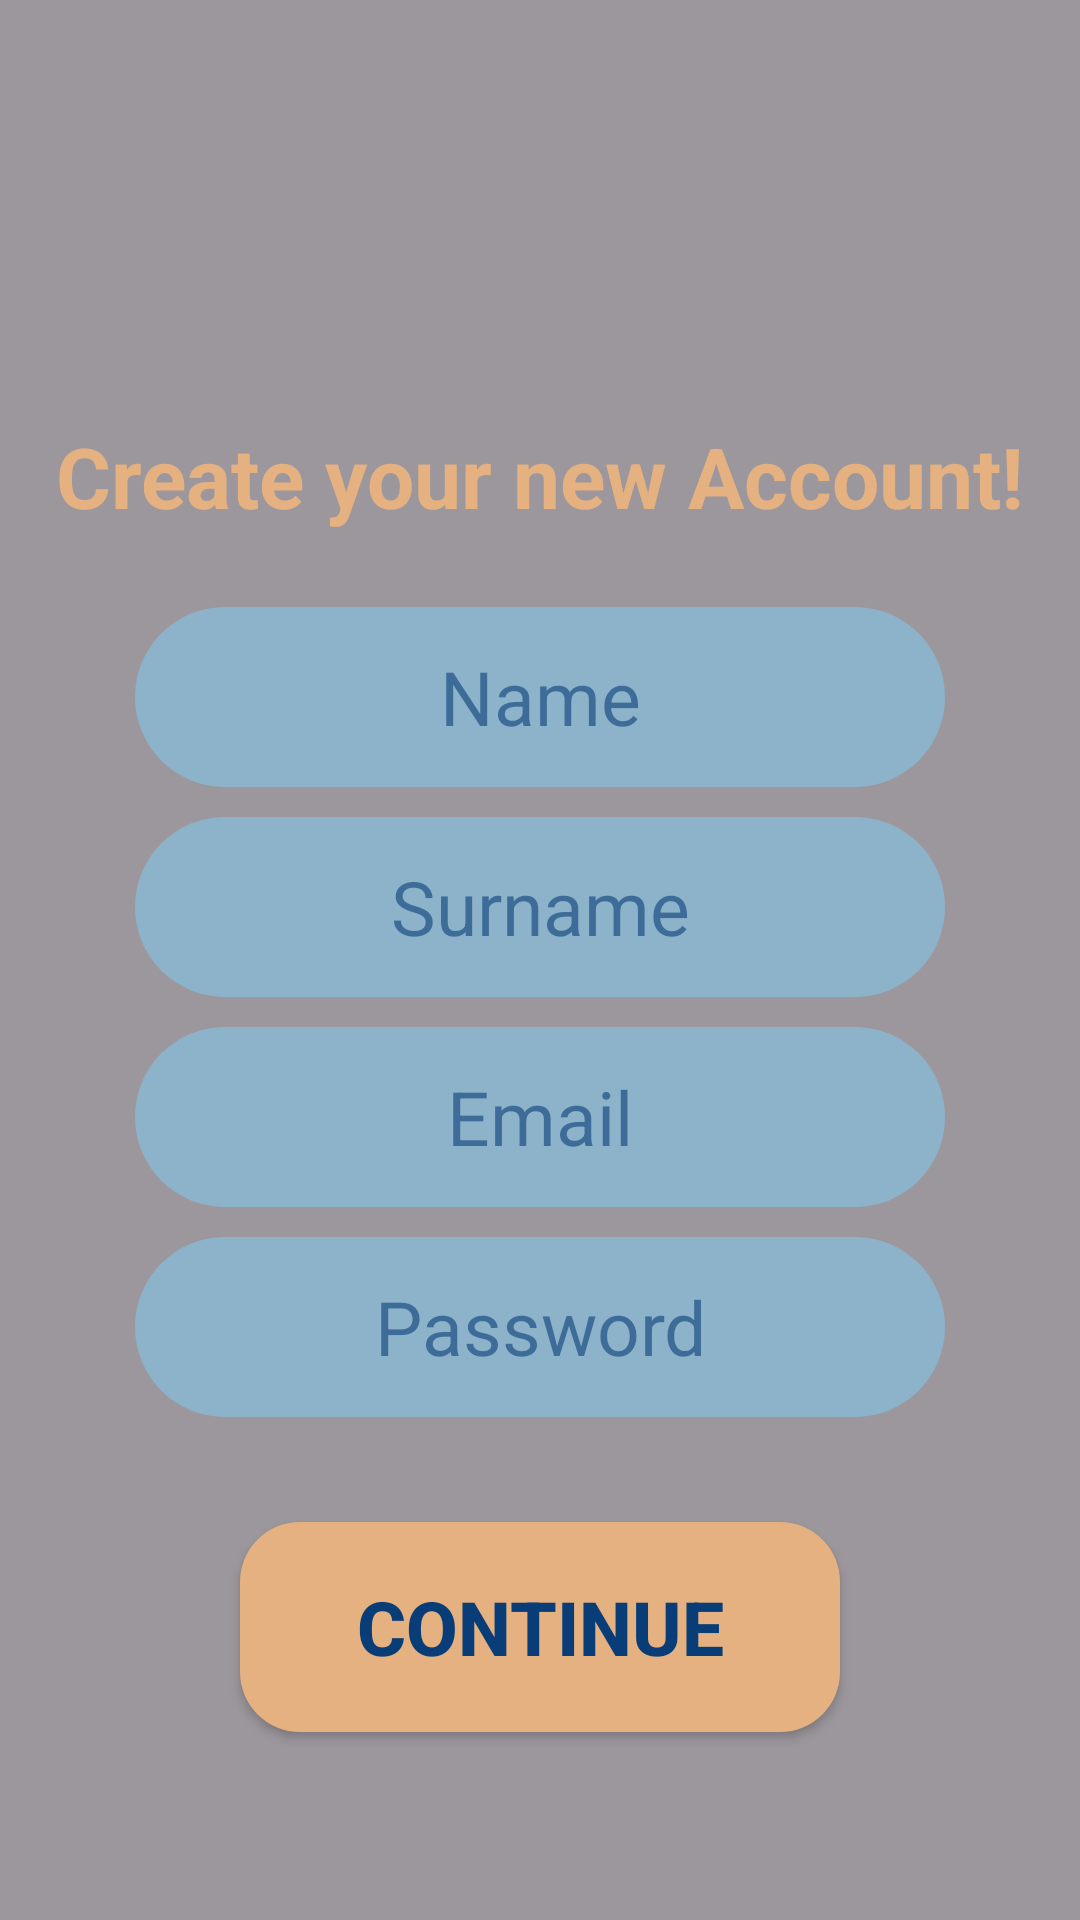

Layout XML and referenced resources for this Android screen:
<!-- AndroidManifest.xml: application theme Theme.NaivyBeats -->
<!-- res/layout/activity_data_new_user.xml -->
<?xml version="1.0" encoding="utf-8"?>
<FrameLayout
    xmlns:android="http://schemas.android.com/apk/res/android"
    android:layout_width="match_parent"
    android:layout_height="match_parent"
    android:orientation="vertical"
    android:background="@drawable/login_light"
    xmlns:app="http://schemas.android.com/apk/res-auto"
    >
    <ImageView
        android:id="@+id/filter"
        android:layout_width="match_parent"
        android:layout_height="match_parent"
        android:background="@color/black_trans"/>
    <LinearLayout
        android:layout_width="match_parent"
        android:layout_height="match_parent"
        android:orientation="vertical">
        <TextView
            android:id="@+id/title"
            android:layout_width="wrap_content"
            android:layout_height="wrap_content"
            android:textColor="@color/beig"
            android:textSize="28dp"
            android:layout_gravity="center"
            android:layout_marginTop="140dp"
            android:layout_marginBottom="20dp"
            android:text="@string/title_create_user_eng"
            android:textStyle="bold"
            />
        <EditText
            android:id="@+id/name"
            android:layout_width="270dp"
            android:layout_height="60dp"
            android:layout_gravity="center_horizontal"
            android:background="@drawable/design_textbox"
            android:inputType="text"
            android:maxLines="1"
            android:layout_margin="5dp"
            android:textAlignment="center"
            android:textColor="@color/bluemarin"
            android:textSize="25dp"
            android:hint="@string/complet_name_editText_eng"
            android:textColorHint="@color/bluemarin_trans"
            android:imeOptions="actionDone"
            >
        </EditText>
        <EditText
            android:id="@+id/surname"
            android:layout_width="270dp"
            android:layout_height="60dp"
            android:layout_gravity="center_horizontal"
            android:background="@drawable/design_textbox"
            android:inputType="text"
            android:maxLines="1"
            android:layout_margin="5dp"
            android:textAlignment="center"
            android:textColor="@color/bluemarin"
            android:textSize="25dp"
            android:hint="@string/surname_editText_eng"
            android:textColorHint="@color/bluemarin_trans"
            android:imeOptions="actionDone"
            >
        </EditText>
        <EditText
            android:id="@+id/email"
            android:layout_width="270dp"
            android:layout_height="60dp"
            android:layout_gravity="center_horizontal"
            android:background="@drawable/design_textbox"
            android:inputType="text"
            android:maxLines="1"
            android:layout_margin="5dp"
            android:textAlignment="center"
            android:textColor="@color/bluemarin"
            android:textSize="25dp"
            android:hint="@string/email_editText_eng"
            android:textColorHint="@color/bluemarin_trans"
            android:imeOptions="actionDone"
            >
        </EditText>
        <EditText
            android:id="@+id/password"
            android:layout_width="270dp"
            android:layout_height="60dp"
            android:layout_gravity="center_horizontal"
            android:background="@drawable/design_textbox"
            android:inputType="text"
            android:maxLines="1"
            android:layout_margin="5dp"
            android:textAlignment="center"
            android:textColor="@color/bluemarin"
            android:textSize="25dp"
            android:hint="@string/password_editText_eng"
            android:textColorHint="@color/bluemarin_trans"
            android:imeOptions="actionDone"
            >
        </EditText>
        <Button
            android:id="@+id/buttonContinue"
            android:layout_width="200dp"
            android:textStyle="bold"
            android:layout_height="70dp"
            android:layout_gravity="center_horizontal"
            android:layout_margin="30dp"
            android:background="@drawable/design_button"
            app:backgroundTint="@null"
            android:text="@string/button_continue_eng"
            android:textSize="25dp"
            android:textColor="@color/bluemarin">
        </Button>
        <TextView
            android:id="@+id/isUser"
            android:layout_width="300dp"
            android:layout_height="20dp"
            android:textAlignment="center"
            android:layout_gravity="center_horizontal"
            android:layout_margin="30dp"
            android:text="@string/text_have_user_eng"
            android:textColor="@color/bluesky"
            android:textSize="15dp"
            android:textStyle="bold|italic"
            />
    </LinearLayout>
</FrameLayout>
<!-- resources referenced by this layout -->
<resources>
  <color name="beig">#e5b181</color>
  <color name="black_trans">#63000000</color>
  <color name="bluemarin">#083d77</color>
  <color name="bluemarin_trans">#98083D77</color>
  <color name="bluesky">#86bbd8</color>
  <!-- drawable design_button (drawable) -->
  <?xml version="1.0" encoding="utf-8"?>
  <layer-list xmlns:android="http://schemas.android.com/apk/res/android">
      <item>
          <shape android:shape="rectangle">
              <gradient
                  android:angle="45"
                  android:startColor="@color/beig"
                  android:endColor="@color/beig"
                  android:type="linear"/>
              <corners android:radius="20dp"/>
              <stroke>
  
              </stroke>
          </shape>
      </item>
  </layer-list>
  <!-- drawable design_textbox (drawable) -->
  <?xml version="1.0" encoding="utf-8"?>
  <layer-list xmlns:android="http://schemas.android.com/apk/res/android">
      <item>
          <shape android:shape="rectangle">
              <gradient
                  android:angle="45"
                  android:startColor="@color/bluesky_trans"
                  android:endColor="@color/bluesky_trans"
                  android:type="linear"/>
              <corners android:radius="110dp"/>
              <stroke>
  
              </stroke>
          </shape>
      </item>
  
  </layer-list>
  <string name="button_continue_eng">Continue</string>
  <string name="complet_name_editText_eng">Name</string>
  <string name="email_editText_eng">Email</string>
  <string name="password_editText_eng">Password</string>
  <string name="surname_editText_eng">Surname</string>
  <string name="text_have_user_eng">If you have an account, Login here!</string>
  <string name="title_create_user_eng">Create your new Account!</string>
  <style name="Theme.NaivyBeats" parent="Base.Theme.NaivyBeats" />
  <color name="bluesky_trans">#C086BBD8</color>
  <style name="Base.Theme.NaivyBeats" parent="Theme.Material3.DayNight.NoActionBar">
          
          
      </style>
</resources>
